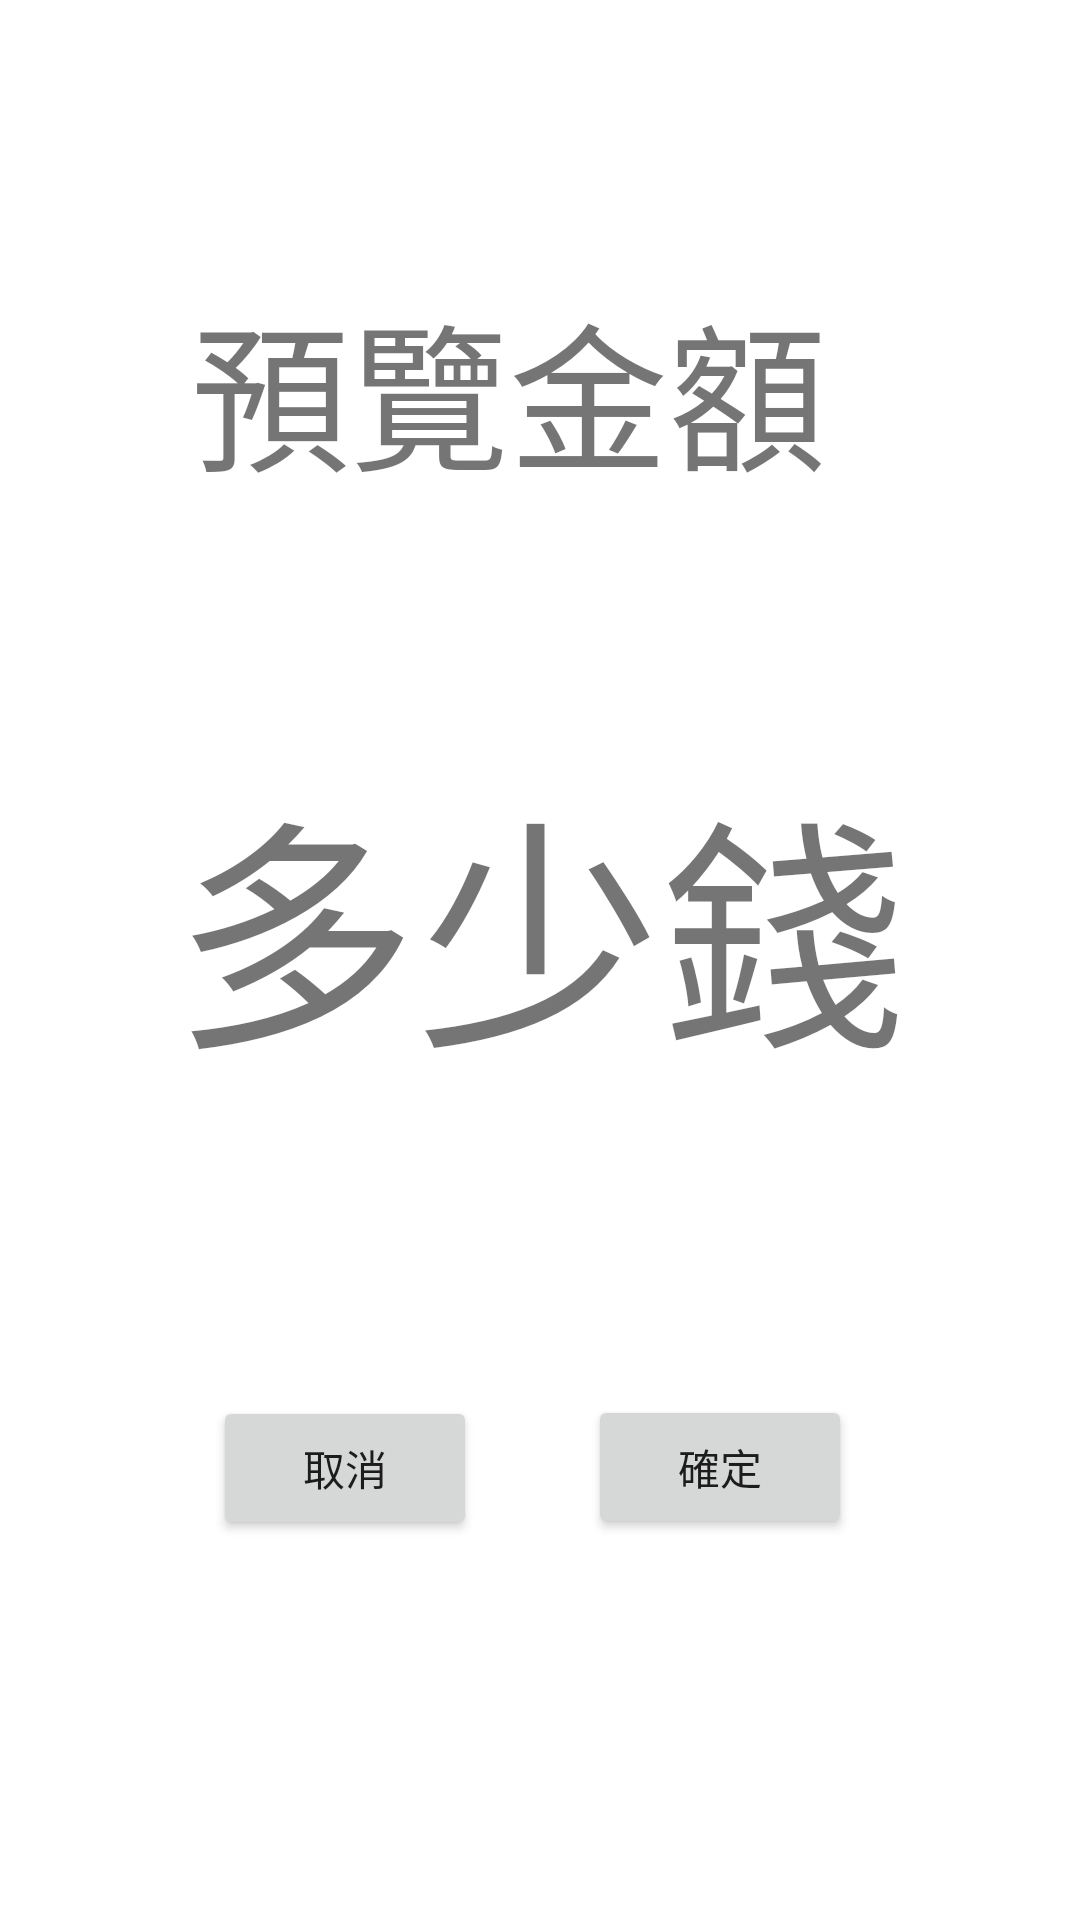

Layout XML and referenced resources for this Android screen:
<!-- AndroidManifest.xml: application theme Theme.SA -->
<!-- res/layout/activity_bank_change_money.xml -->
<?xml version="1.0" encoding="utf-8"?>
<androidx.constraintlayout.widget.ConstraintLayout xmlns:android="http://schemas.android.com/apk/res/android"
    xmlns:app="http://schemas.android.com/apk/res-auto"
    xmlns:tools="http://schemas.android.com/tools"
    android:layout_width="match_parent"
    android:layout_height="match_parent"
    >

    <Button
        android:id="@+id/btngomoneyOK"
        android:layout_width="wrap_content"
        android:layout_height="wrap_content"
        android:layout_marginTop="50dp"
        android:layout_marginBottom="30dp"
        android:onClick="btngomoneyOK"
        android:text="確定"
        app:layout_constraintBottom_toBottomOf="parent"
        app:layout_constraintEnd_toEndOf="parent"
        app:layout_constraintHorizontal_bias="0.721"
        app:layout_constraintStart_toStartOf="parent"
        app:layout_constraintTop_toBottomOf="@+id/Viewchangemoney"
        app:layout_constraintVertical_bias="0.255" />

    <Button
        android:id="@+id/btncamcelmoney"
        android:layout_width="wrap_content"
        android:layout_height="wrap_content"
        android:layout_marginStart="10dp"
        android:layout_marginTop="50dp"
        android:layout_marginBottom="30dp"
        android:onClick="btncamcelmoney"
        android:text="取消"
        app:layout_constraintBottom_toBottomOf="parent"
        app:layout_constraintEnd_toEndOf="parent"
        app:layout_constraintHorizontal_bias="0.233"
        app:layout_constraintStart_toStartOf="parent"
        app:layout_constraintTop_toBottomOf="@+id/Viewchangemoney"
        app:layout_constraintVertical_bias="0.257" />

    <TextView
        android:id="@+id/textView5"
        android:layout_width="245dp"
        android:layout_height="77dp"
        android:autoSizeTextType="uniform"
        android:text="預覽金額"
        app:layout_constraintBottom_toBottomOf="parent"
        app:layout_constraintEnd_toEndOf="parent"
        app:layout_constraintHorizontal_bias="0.554"
        app:layout_constraintStart_toStartOf="parent"
        app:layout_constraintTop_toTopOf="parent"
        app:layout_constraintVertical_bias="0.162" />

    <TextView
        android:id="@+id/Viewchangemoney"
        android:layout_width="244dp"
        android:layout_height="149dp"
        android:layout_marginBottom="32dp"
        android:autoSizeTextType="uniform"
        android:gravity="center"
        android:text="多少錢"
        app:layout_constraintBottom_toBottomOf="parent"
        app:layout_constraintEnd_toEndOf="parent"
        app:layout_constraintHorizontal_bias="0.497"
        app:layout_constraintStart_toStartOf="parent"
        app:layout_constraintTop_toBottomOf="@+id/textView5"
        app:layout_constraintVertical_bias="0.223" />

</androidx.constraintlayout.widget.ConstraintLayout>
<!-- resources referenced by this layout -->
<resources>
  <style name="Theme.SA" parent="Theme.MaterialComponents.DayNight.DarkActionBar">
          
          <item name="colorPrimary">@color/purple_500</item>
          <item name="colorPrimaryVariant">@color/purple_700</item>
          <item name="colorOnPrimary">@color/white</item>
          
          <item name="colorSecondary">@color/teal_200</item>
          <item name="colorSecondaryVariant">@color/teal_700</item>
          <item name="colorOnSecondary">@color/black</item>
          
          <item name="android:statusBarColor" tools:targetApi="l">?attr/colorPrimaryVariant</item>
          
      </style>
  <color name="purple_500">#70ad47</color>
  <color name="purple_700">#FF3700B3</color>
  <color name="white">#FFFFFFFF</color>
  <color name="teal_200">#FF03DAC5</color>
  <color name="teal_700">#FF018786</color>
  <color name="black">#FF000000</color>
</resources>
